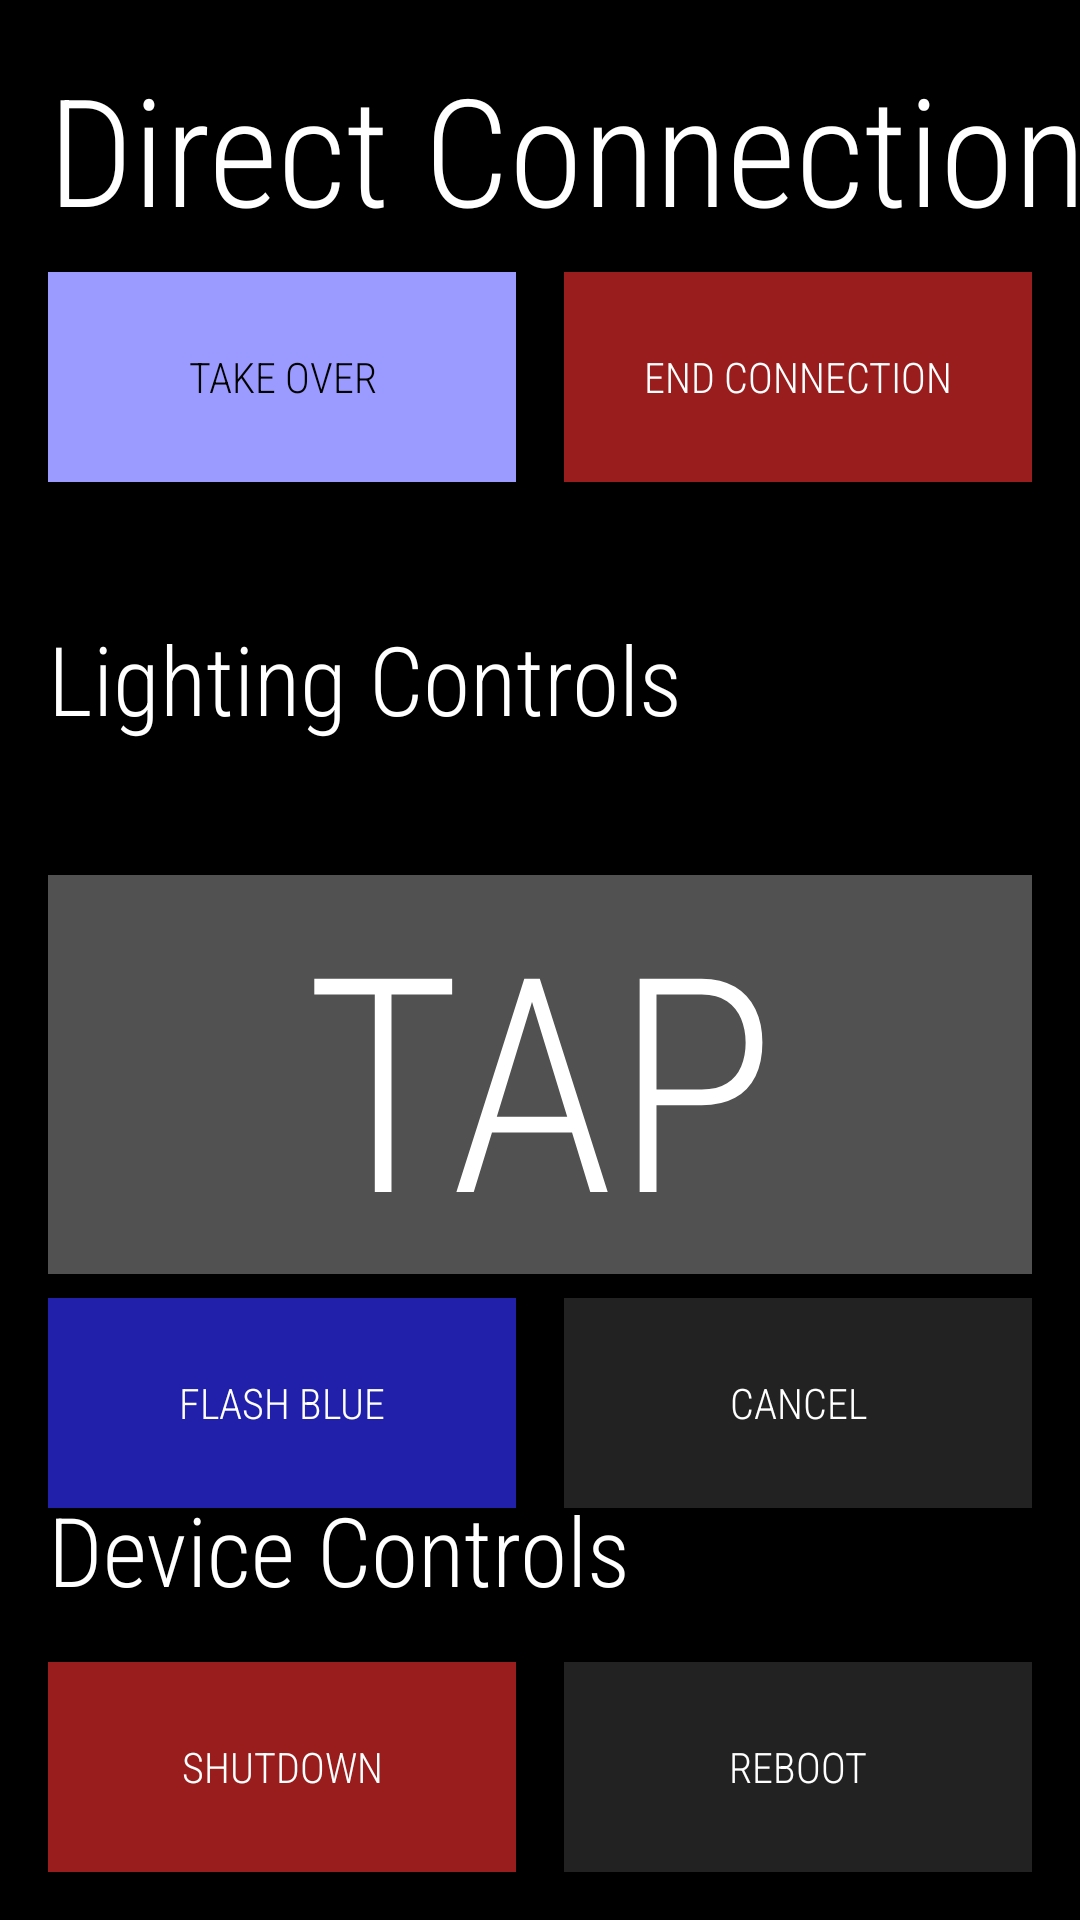

Here is an Android app screen rendered from its layout file. Give the layout XML and the strings, colors and styles it references.
<!-- AndroidManifest.xml: application theme AppTheme -->
<!-- res/layout/fragment_tcp_direct.xml -->
<?xml version="1.0" encoding="utf-8"?>
<androidx.constraintlayout.widget.ConstraintLayout xmlns:android="http://schemas.android.com/apk/res/android"
    xmlns:app="http://schemas.android.com/apk/res-auto"
    xmlns:tools="http://schemas.android.com/tools"
    android:id="@+id/relativeLayout2"
    android:layout_width="match_parent"
    android:layout_height="match_parent"
    android:background="@color/Black">

    <Button
        android:id="@+id/tap_button"
        android:layout_width="fill_parent"
        android:layout_height="wrap_content"
        android:layout_marginStart="16dp"
        android:layout_marginTop="16dp"
        android:layout_marginEnd="16dp"
        android:layout_marginBottom="16dp"
        android:layout_weight="1"
        android:background="@color/LightGray"
        android:text="tap"
        android:textColor="@color/colorPrimary"
        android:textSize="100dp"
        app:layout_constraintBottom_toTopOf="@+id/linearLayout3"
        app:layout_constraintEnd_toEndOf="parent"
        app:layout_constraintHorizontal_bias="0.0"
        app:layout_constraintStart_toStartOf="parent"
        app:layout_constraintTop_toBottomOf="@+id/device_controls"
        app:layout_constraintVertical_bias="0.197" />

    <LinearLayout
        android:id="@+id/linearLayout3"
        android:layout_width="match_parent"
        android:layout_height="wrap_content"
        android:layout_marginBottom="16dp"
        app:layout_constraintBottom_toBottomOf="parent"
        tools:layout_editor_absoluteX="0dp">

        <Button
            android:id="@+id/shutdownButton"
            android:layout_width="fill_parent"
            android:layout_height="70dp"
            android:layout_marginStart="16dp"
            android:layout_marginEnd="8dp"
            android:layout_weight="1"
            android:background="@color/NiceRed"
            android:text="Shutdown"
            android:textColor="@color/colorPrimary" />

        <Button
            android:id="@+id/rebootButton"
            android:layout_width="fill_parent"
            android:layout_height="70dp"
            android:layout_marginStart="8dp"
            android:layout_marginEnd="16dp"
            android:layout_weight="1"
            android:background="@color/Gray"
            android:text="Reboot"
            android:textColor="@color/colorPrimary" />

    </LinearLayout>

    <LinearLayout
        android:layout_width="match_parent"
        android:layout_height="wrap_content"
        android:layout_marginTop="8dp"
        app:layout_constraintBottom_toTopOf="@+id/device_controls2"
        app:layout_constraintEnd_toEndOf="parent"
        app:layout_constraintHorizontal_bias="0.0"
        app:layout_constraintStart_toStartOf="parent"
        app:layout_constraintTop_toBottomOf="@+id/tap_button"
        app:layout_constraintVertical_bias="0.0">

        <Button
            android:id="@+id/flash_blue"
            android:layout_width="fill_parent"
            android:layout_height="70dp"
            android:layout_marginStart="16dp"
            android:layout_marginEnd="8dp"
            android:layout_weight="1"
            android:background="@color/Blue"
            android:text="Flash Blue"
            android:textColor="@color/colorPrimary" />

        <Button
            android:id="@+id/cancel_flashing"
            android:layout_width="fill_parent"
            android:layout_height="70dp"
            android:layout_marginStart="8dp"
            android:layout_marginEnd="16dp"
            android:layout_weight="1"
            android:background="@color/Gray"
            android:text="Cancel"
            android:textColor="@color/colorPrimary" />

    </LinearLayout>

    <TextView
        android:id="@+id/pageTitle"
        android:layout_width="wrap_content"
        android:layout_height="wrap_content"
        android:layout_marginStart="16dp"
        android:layout_marginTop="16dp"
        android:text="Direct Connection"
        android:textColor="@color/colorPrimary"
        android:textSize="50sp"
        app:layout_constraintStart_toStartOf="parent"
        app:layout_constraintTop_toTopOf="parent" />


    <LinearLayout
        android:id="@+id/linearLayout2"
        android:layout_width="match_parent"
        android:layout_height="wrap_content"
        android:layout_marginTop="8dp"
        app:layout_constraintBottom_toBottomOf="parent"
        app:layout_constraintEnd_toEndOf="parent"
        app:layout_constraintHorizontal_bias="0.0"
        app:layout_constraintStart_toStartOf="parent"
        app:layout_constraintTop_toBottomOf="@+id/pageTitle"
        app:layout_constraintVertical_bias="0.0">

        <Button
            android:id="@+id/takeOverButton"
            android:layout_width="fill_parent"
            android:layout_height="70dp"
            android:layout_marginStart="16dp"
            android:layout_marginEnd="8dp"
            android:layout_weight="1"
            android:background="@color/BabyBlue"
            android:text="Take Over"
            android:textColor="@color/Black" />

        <Button
            android:id="@+id/endConnection"
            android:layout_width="fill_parent"
            android:layout_height="70dp"
            android:layout_marginStart="8dp"
            android:layout_marginEnd="16dp"
            android:layout_weight="1"
            android:background="@color/NiceRed"
            android:text="End Connection"
            android:textColor="@color/colorPrimary" />

    </LinearLayout>


    <TextView
        android:id="@+id/device_controls"
        android:layout_width="wrap_content"
        android:layout_height="wrap_content"
        android:layout_marginStart="16dp"
        android:layout_marginTop="44dp"
        android:layout_marginEnd="8dp"
        android:layout_marginBottom="8dp"
        android:text="Lighting Controls"
        android:textColor="@color/colorPrimary"
        android:textSize="32dp"
        app:layout_constraintBottom_toBottomOf="parent"
        app:layout_constraintEnd_toEndOf="parent"
        app:layout_constraintHorizontal_bias="0.0"
        app:layout_constraintStart_toStartOf="parent"
        app:layout_constraintTop_toBottomOf="@+id/linearLayout2"
        app:layout_constraintVertical_bias="0.0" />

    <TextView
        android:id="@+id/device_controls2"
        android:layout_width="wrap_content"
        android:layout_height="wrap_content"
        android:layout_marginStart="16dp"
        android:layout_marginEnd="8dp"
        android:layout_marginBottom="16dp"
        android:text="Device Controls"
        android:textColor="@color/colorPrimary"
        android:textSize="32dp"
        app:layout_constraintBottom_toTopOf="@+id/linearLayout3"
        app:layout_constraintEnd_toEndOf="parent"
        app:layout_constraintHorizontal_bias="0"
        app:layout_constraintStart_toStartOf="parent" />


</androidx.constraintlayout.widget.ConstraintLayout>
<!-- resources referenced by this layout -->
<resources>
  <color name="BabyBlue">#9B9BFF</color>
  <color name="Black">#000</color>
  <color name="Blue">#2020AA</color>
  <color name="Gray">#222222</color>
  <color name="LightGray">#515151</color>
  <color name="NiceRed">#991D1D</color>
  <color name="colorPrimary">#FFFFFF</color>
  <style name="AppTheme" parent="Theme.AppCompat.Light.NoActionBar">
          
          <item name="colorPrimary">@color/colorPrimary</item>
          <item name="colorPrimaryDark">@color/colorPrimaryDark</item>
          <item name="colorAccent">@color/colorAccent</item>
          <item name="android:textColorSecondary">@color/colorPrimaryDark</item>
          <item name="android:fontFamily">sans-serif-condensed-light</item>
      </style>
  <color name="colorPrimaryDark">#aaa</color>
  <color name="colorAccent">#AAAAAA</color>
</resources>
